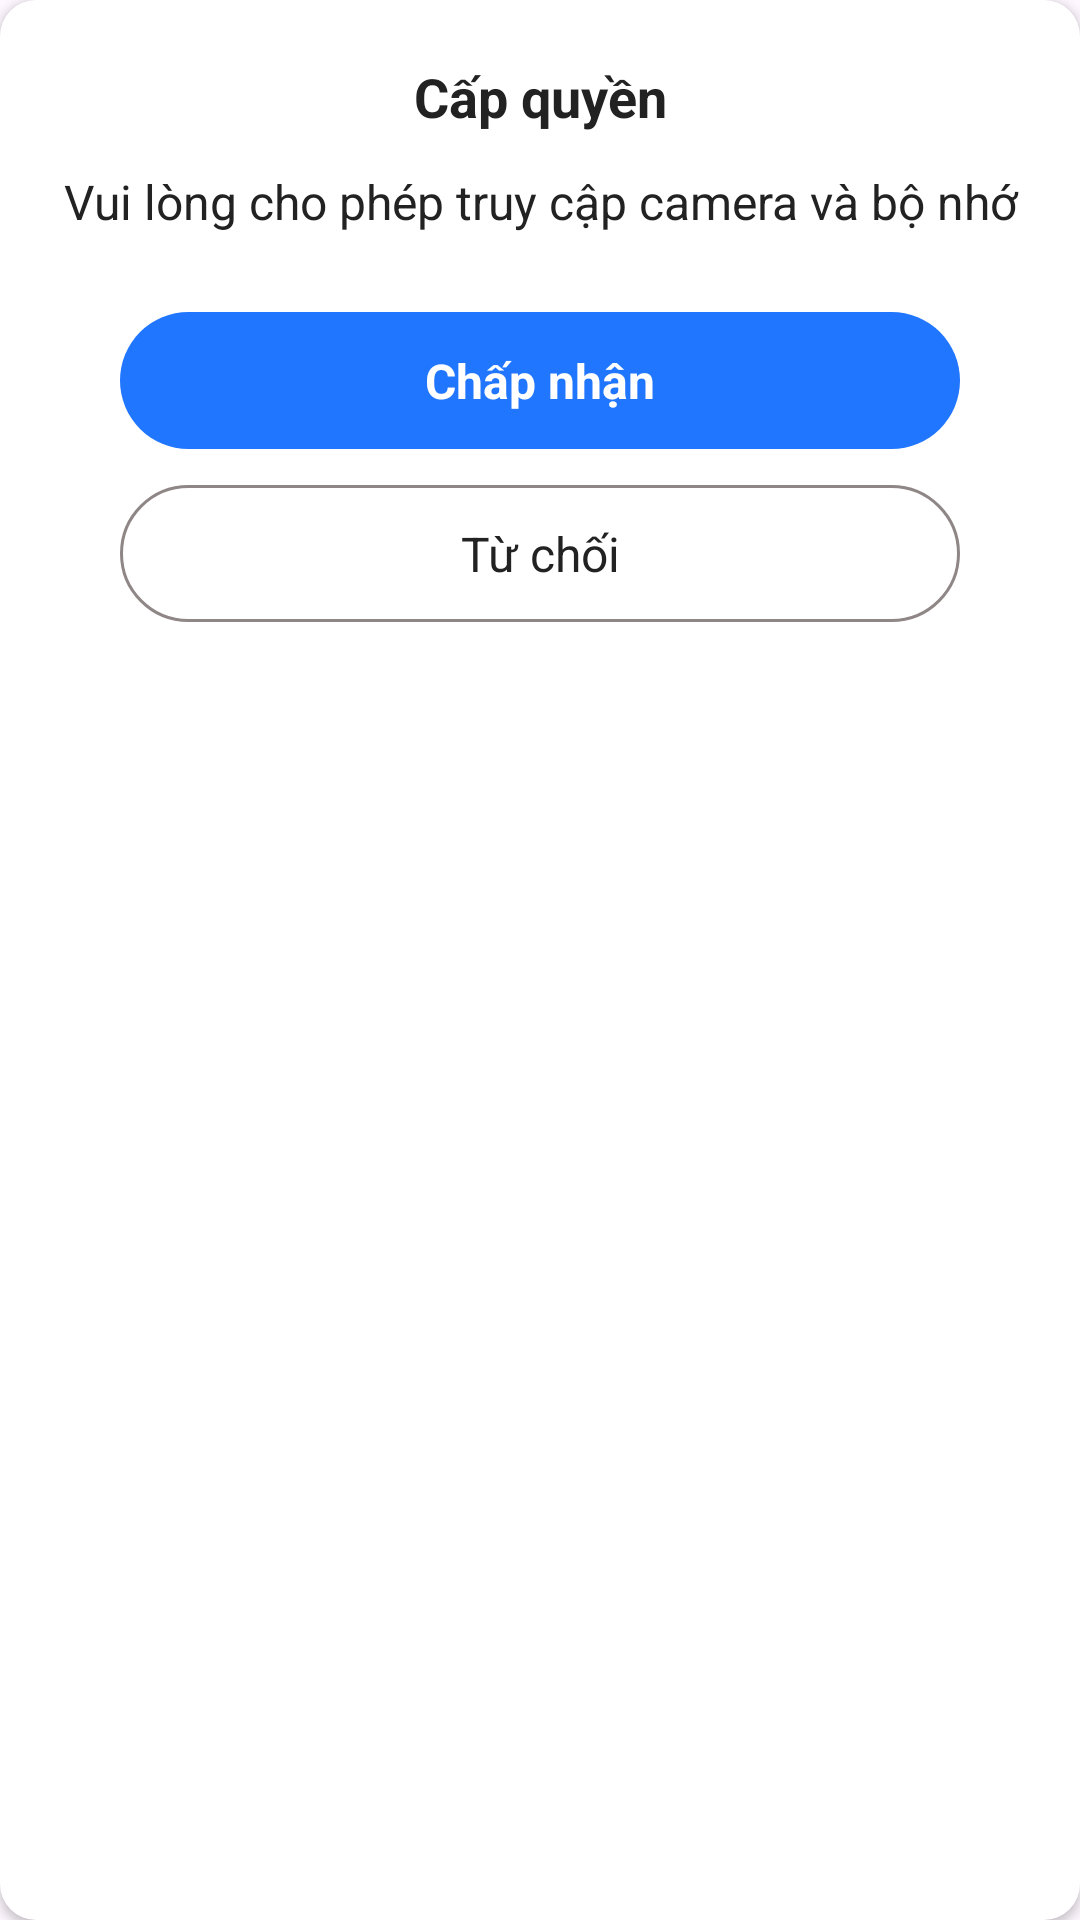

This screen was rendered from an Android layout file. Write that file and the resources it references.
<!-- AndroidManifest.xml: application theme Theme.PhotoSliderCamera -->
<!-- res/layout/dialog_permission.xml -->
<?xml version="1.0" encoding="utf-8"?>
<androidx.constraintlayout.widget.ConstraintLayout xmlns:android="http://schemas.android.com/apk/res/android"
    xmlns:app="http://schemas.android.com/apk/res-auto"
    android:layout_width="match_parent"
    android:layout_height="wrap_content"
    android:layout_margin="32dp"
    android:paddingBottom="16dp"
    android:background="@drawable/bg_dialog"
    android:elevation="2dp">

    <TextView
        android:id="@+id/tv_permission"
        android:layout_width="match_parent"
        android:layout_height="wrap_content"
        android:layout_marginTop="20dp"
        android:gravity="center"
        android:text="@string/get_permission"
        android:textColor="#222222"
        android:textSize="18sp"
        android:textStyle="bold"
        app:layout_constraintTop_toTopOf="parent" />

    <TextView
        android:id="@+id/des_per"
        android:layout_width="match_parent"
        android:layout_height="wrap_content"
        android:layout_marginHorizontal="20dp"
        android:layout_marginTop="12dp"
        android:gravity="center"
        android:text="@string/des_per"
        android:textColor="#222222"
        android:textSize="16sp"
        app:layout_constraintTop_toBottomOf="@id/tv_permission" />

    <TextView
        android:id="@+id/accept"
        android:layout_width="match_parent"
        android:layout_height="wrap_content"
        android:layout_marginHorizontal="40dp"
        android:layout_marginTop="26dp"
        android:background="@drawable/bg_button"
        android:gravity="center"
        android:paddingVertical="12dp"
        android:text="@string/accpet"
        android:textColor="@color/white"
        android:textSize="16sp"
        android:textStyle="bold"
        app:layout_constraintTop_toBottomOf="@id/des_per" />

    <TextView
        android:id="@+id/deny"
        android:layout_width="match_parent"
        android:layout_height="wrap_content"
        android:layout_marginHorizontal="40dp"
        android:layout_marginTop="12dp"
        android:background="@drawable/bg_button_deny"
        android:gravity="center"
        android:paddingVertical="12dp"
        android:text="@string/deny"
        android:textColor="#222222"
        android:textSize="16sp"
        app:layout_constraintTop_toBottomOf="@id/accept" />

</androidx.constraintlayout.widget.ConstraintLayout>
<!-- resources referenced by this layout -->
<resources>
  <color name="white">#FFFFFFFF</color>
  <!-- drawable bg_button (drawable) -->
  <?xml version="1.0" encoding="utf-8"?>
  <shape xmlns:android="http://schemas.android.com/apk/res/android">
  
      <corners android:radius="50dp"
          />
  
      <solid android:color="#2076FF"
          />
  </shape>
  <!-- drawable bg_button_deny (drawable) -->
  <?xml version="1.0" encoding="utf-8"?>
  <shape xmlns:android="http://schemas.android.com/apk/res/android">
  
      <corners android:radius="50dp"
          />
      <solid android:color="@color/white"
          />
  
      <stroke android:width="1dp"
          android:color="#8F8686"
          />
  </shape>
  <!-- drawable bg_dialog (drawable) -->
  <?xml version="1.0" encoding="utf-8"?>
  <shape
      xmlns:android="http://schemas.android.com/apk/res/android">
  
       <corners android:radius="12dp"
           />
  
      <solid android:color="@color/white"
          />
  </shape>
  <string name="accpet">Chấp nhận</string>
  <string name="deny">Từ chối</string>
  <string name="des_per">Vui lòng cho phép truy cập camera và bộ nhớ</string>
  <string name="get_permission">Cấp quyền</string>
  <style name="Theme.PhotoSliderCamera" parent="Base.Theme.PhotoSliderCamera" />
  <style name="Base.Theme.PhotoSliderCamera" parent="Theme.Material3.DayNight.NoActionBar">
          
          <item name="android:statusBarColor">@color/black</item>
          
      </style>
  <color name="black">#FF000000</color>
</resources>
